Dataset: data (GitHub, fabricioifc/PinusClassification). Classes: not pinus, pinus.

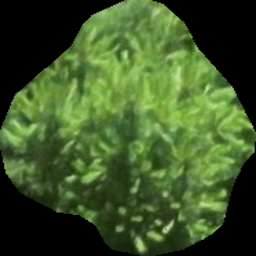
Label: pinus

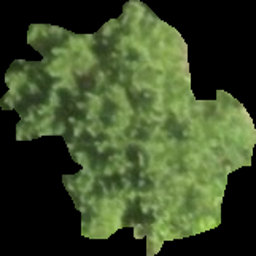
Label: pinus

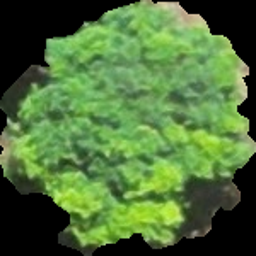
Label: not pinus

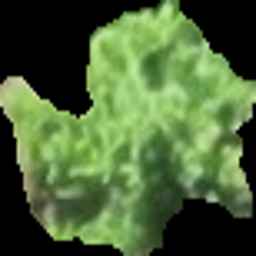
Label: pinus

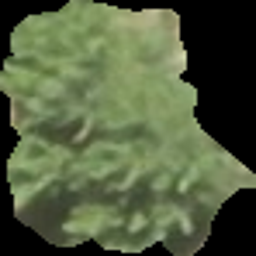
Label: pinus

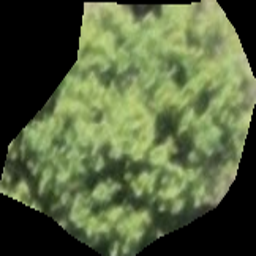
Label: not pinus
